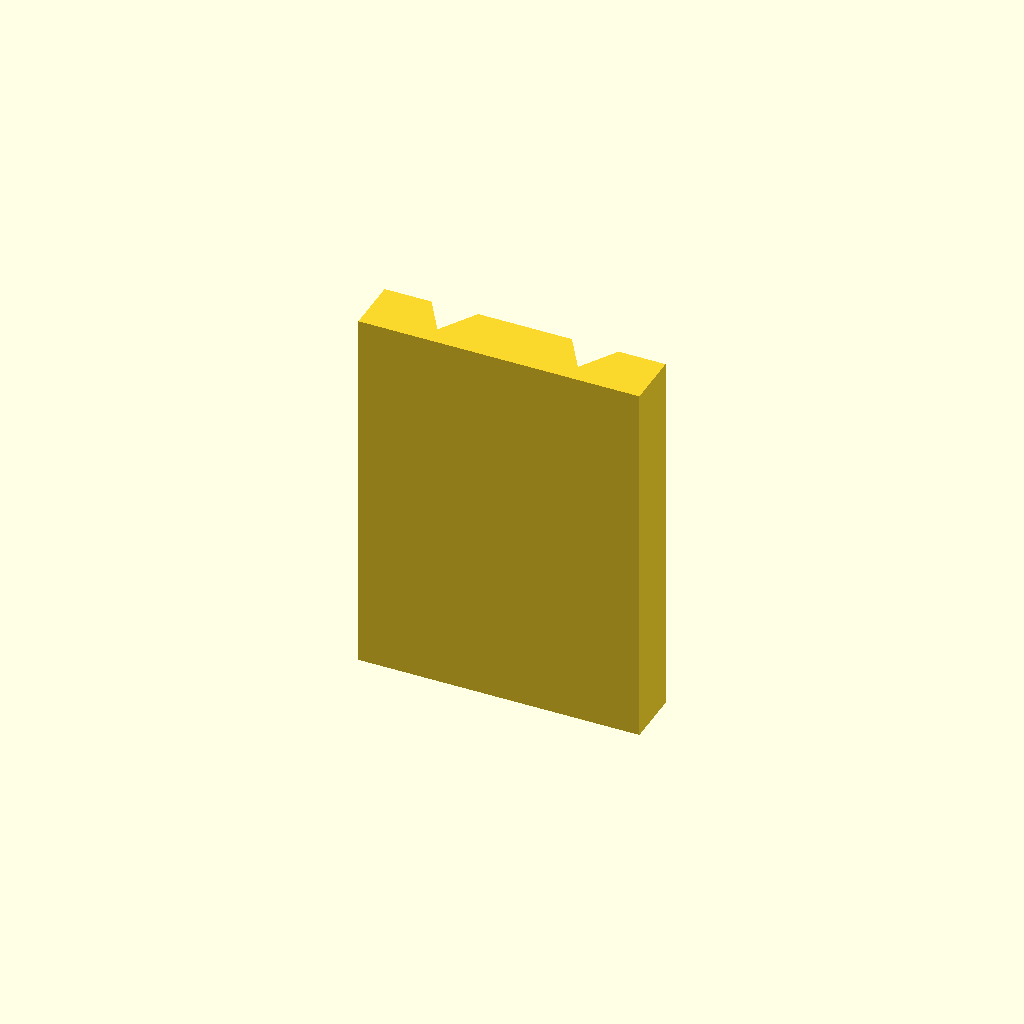
Cell 1: rendered with the file's own defaults.
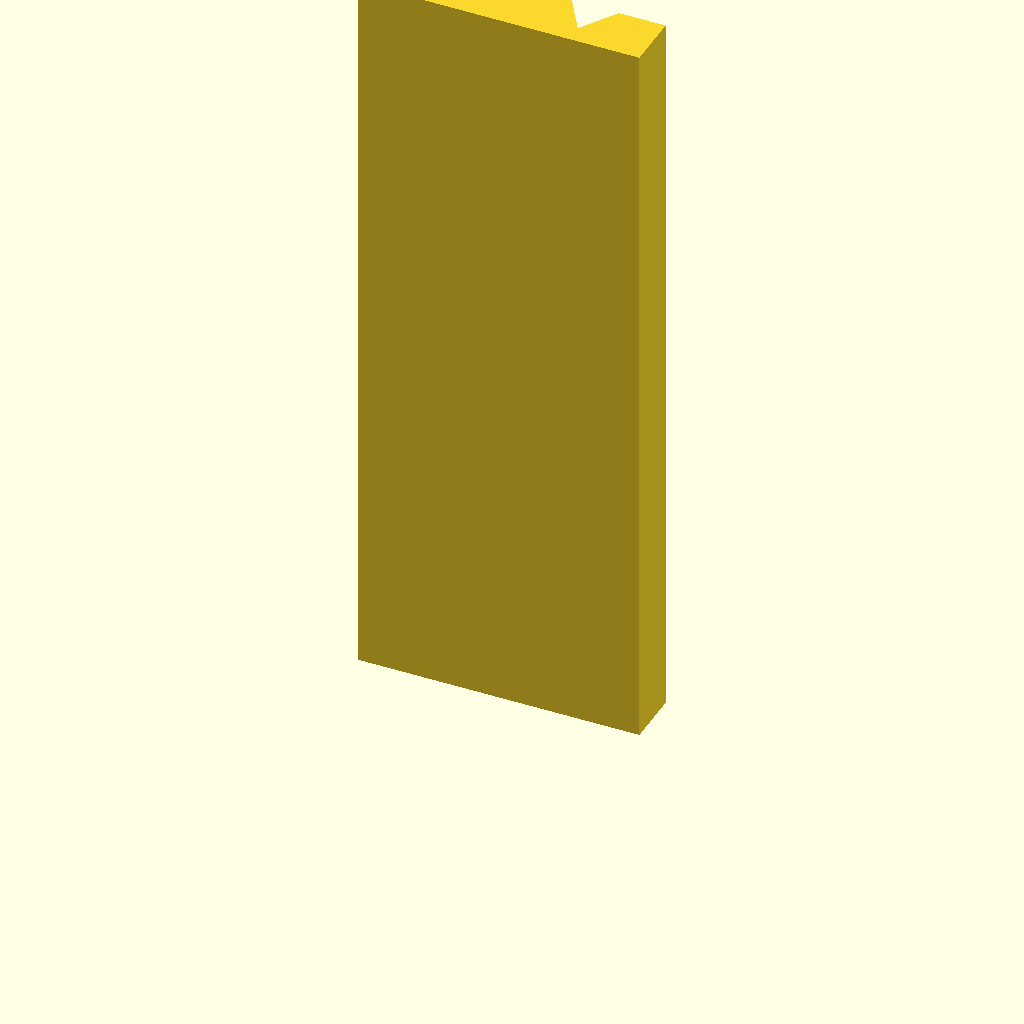
Cell 2 — plate_t set to 160, the other parameters unchanged.
All cells are drawn from one camera (rotation 55°, 0°, 25°, orthographic, colour scheme Cornfield), so only the parameter changes between them.
OpenSCAD source file optional_data/data/sketch2/vguides/part_0159.scad:
$fn = 32;

// ----------------------------------------------------------------------
// V guide rail: doublev, 60 mm wide
// ----------------------------------------------------------------------

// --- parameters (mm) ---
rail_w = 60;              // rail width, X
base_t = 12;              // base plate thickness
v_depth = 8;              // V feature depth / height
v_half_w = 10;            // half width of the V at the base face
plate_t = 80;             // rail length, Z (the extrusion height)
groove_off = 15;          // offset of each groove from the centreline
fit_tol = 0.05;           // declared fit tolerance (prompt contract)
free_tol = 0.3;           // declared free tolerance (prompt contract)

centre_x = rail_w / 2;  // rail centreline
groove_a = centre_x - groove_off;  // axis of the first groove
groove_b = centre_x + groove_off;  // axis of the second groove

profile = [[0, 0], [60, 0], [60, 12], [50, 12], [45, 4], [40, 12], [20, 12], [15, 4], [10, 12], [0, 12]];  // primary outline, 10 points, counter clockwise

// --- the one profile operation ---
linear_extrude(height = plate_t) polygon(points = profile);
Parameter table extracted from the source (name, type, default, range or options):
rail_w: number, default 60
base_t: number, default 12
v_depth: number, default 8
v_half_w: number, default 10
plate_t: number, default 80
groove_off: number, default 15
fit_tol: number, default 0.05
free_tol: number, default 0.3
